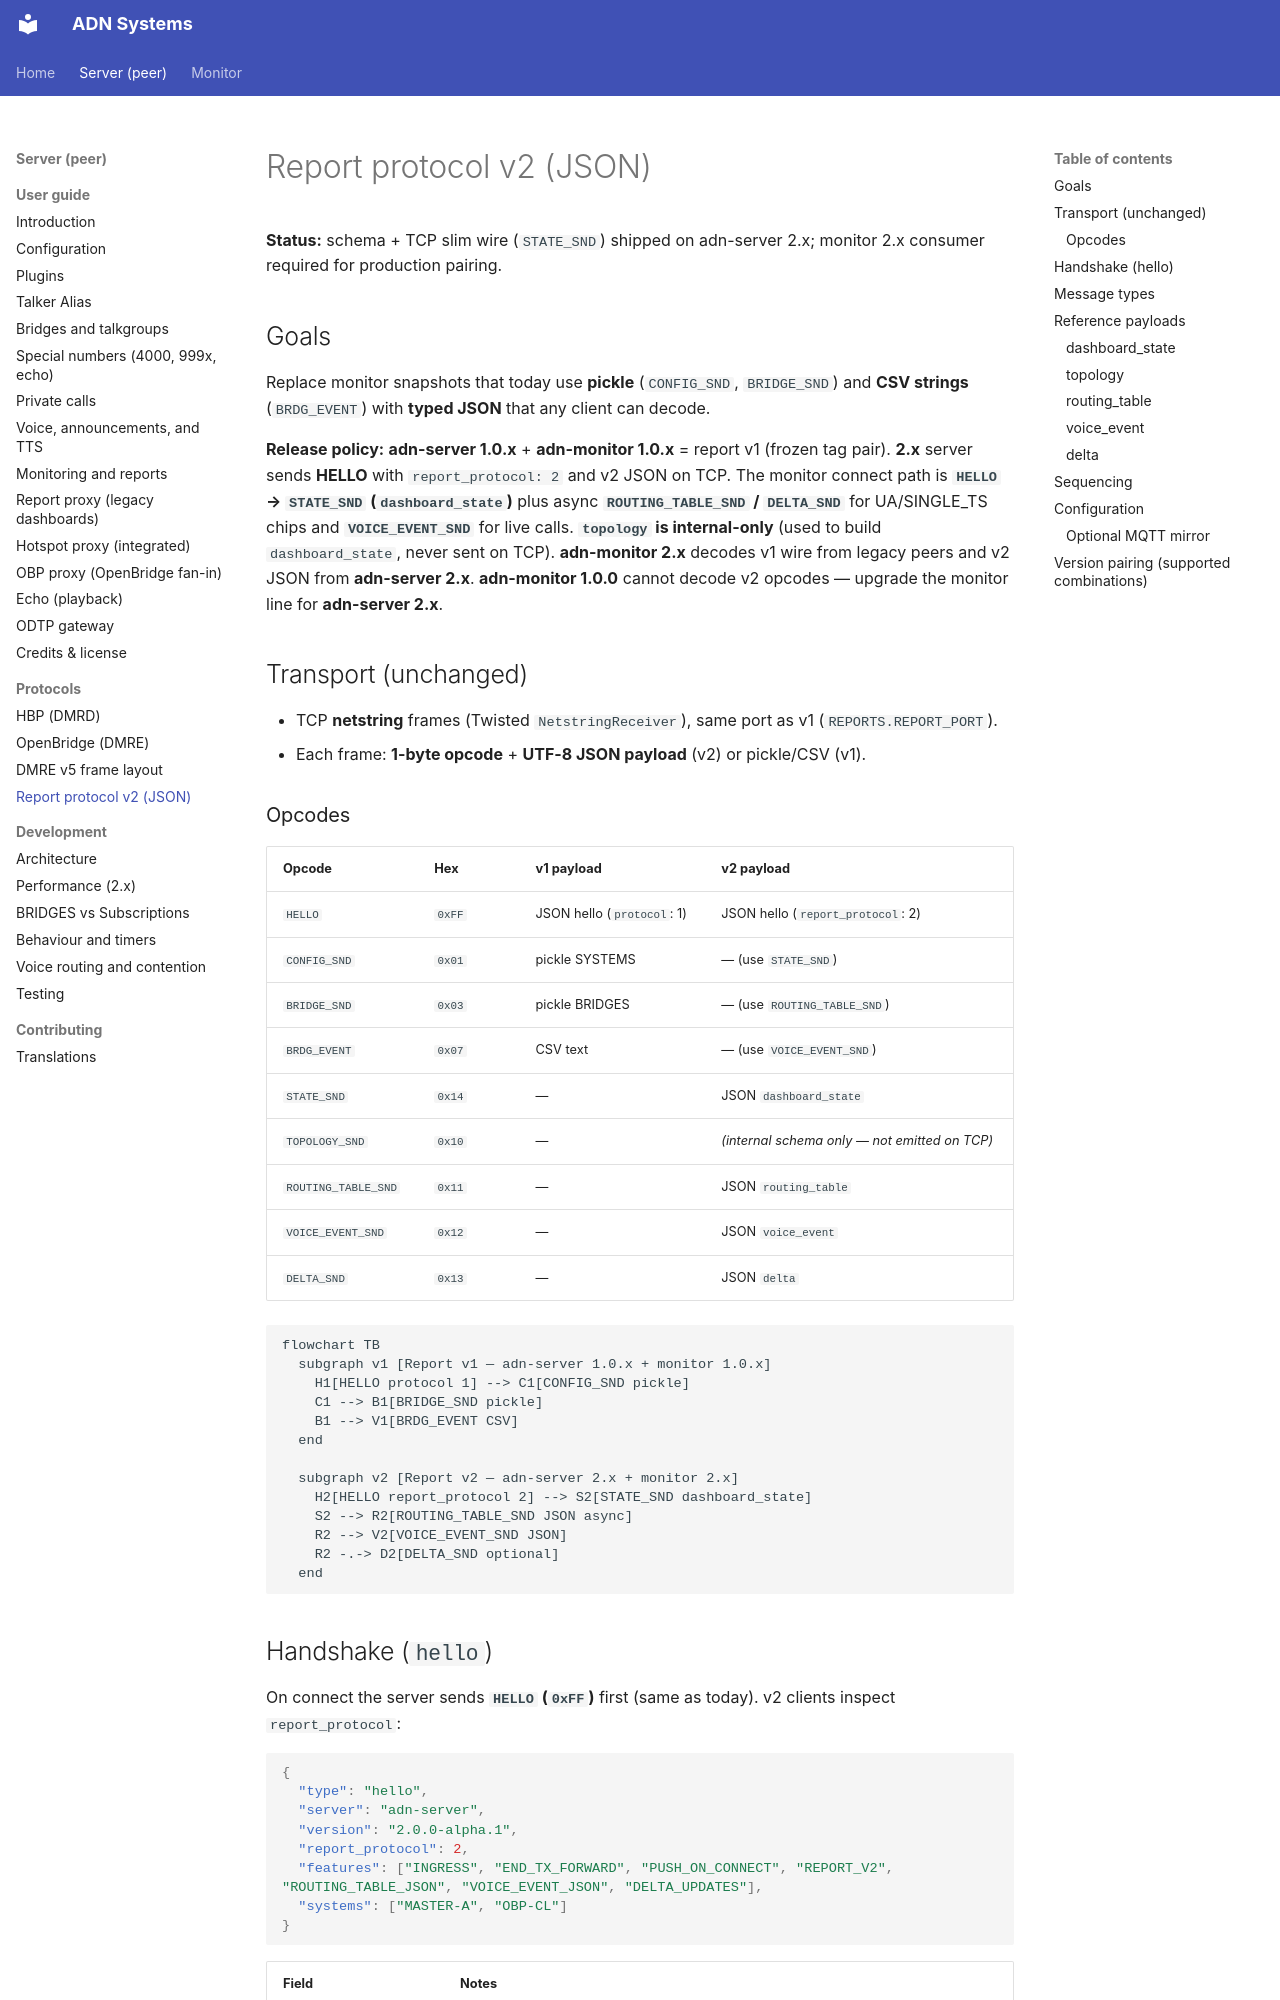

repository: Amateur-Digital-Network/ADN-DMR-Peer-Server · page: server/protocols/report-v2/index.html · generator: mkdocs

# Report protocol v2 (JSON)

**Status:** schema + TCP slim wire (`STATE_SND`) shipped on adn-server 2.x; monitor 2.x consumer required for production pairing.

## Goals

Replace monitor snapshots that today use **pickle** (`CONFIG_SND`, `BRIDGE_SND`) and **CSV strings** (`BRDG_EVENT`) with **typed JSON** that any client can decode.

**Release policy:** **adn-server 1.0.x** + **adn-monitor 1.0.x** = report v1 (frozen tag pair). **2.x** server sends **HELLO** with `report_protocol: 2` and v2 JSON on TCP. The monitor connect path is **`HELLO` → `STATE_SND` (`dashboard_state`)** plus async **`ROUTING_TABLE_SND` / `DELTA_SND`** for UA/SINGLE_TS chips and **`VOICE_EVENT_SND`** for live calls. **`topology` is internal-only** (used to build `dashboard_state`, never sent on TCP). **adn-monitor 2.x** decodes v1 wire from legacy peers and v2 JSON from **adn-server 2.x**. **adn-monitor 1.0.0** cannot decode v2 opcodes — upgrade the monitor line for **adn-server 2.x**.

## Transport (unchanged)

- TCP **netstring** frames (Twisted `NetstringReceiver`), same port as v1 (`REPORTS.REPORT_PORT`).
- Each frame: **1-byte opcode** + **UTF-8 JSON payload** (v2) or pickle/CSV (v1).

### Opcodes

| Opcode | Hex | v1 payload | v2 payload |
|--------|-----|------------|------------|
| `HELLO` | `0xFF` | JSON hello (`protocol`: 1) | JSON hello (`report_protocol`: 2) |
| `CONFIG_SND` | `0x01` | pickle SYSTEMS | — (use `STATE_SND`) |
| `BRIDGE_SND` | `0x03` | pickle BRIDGES | — (use `ROUTING_TABLE_SND`) |
| `BRDG_EVENT` | `0x07` | CSV text | — (use `VOICE_EVENT_SND`) |
| `STATE_SND` | `0x14` | — | JSON `dashboard_state` |
| `TOPOLOGY_SND` | `0x10` | — | *(internal schema only — not emitted on TCP)* |
| `ROUTING_TABLE_SND` | `0x11` | — | JSON `routing_table` |
| `VOICE_EVENT_SND` | `0x12` | — | JSON `voice_event` |
| `DELTA_SND` | `0x13` | — | JSON `delta` |

```mermaid
flowchart TB
  subgraph v1 [Report v1 — adn-server 1.0.x + monitor 1.0.x]
    H1[HELLO protocol 1] --> C1[CONFIG_SND pickle]
    C1 --> B1[BRIDGE_SND pickle]
    B1 --> V1[BRDG_EVENT CSV]
  end

  subgraph v2 [Report v2 — adn-server 2.x + monitor 2.x]
    H2[HELLO report_protocol 2] --> S2[STATE_SND dashboard_state]
    S2 --> R2[ROUTING_TABLE_SND JSON async]
    R2 --> V2[VOICE_EVENT_SND JSON]
    R2 -.-> D2[DELTA_SND optional]
  end
```
